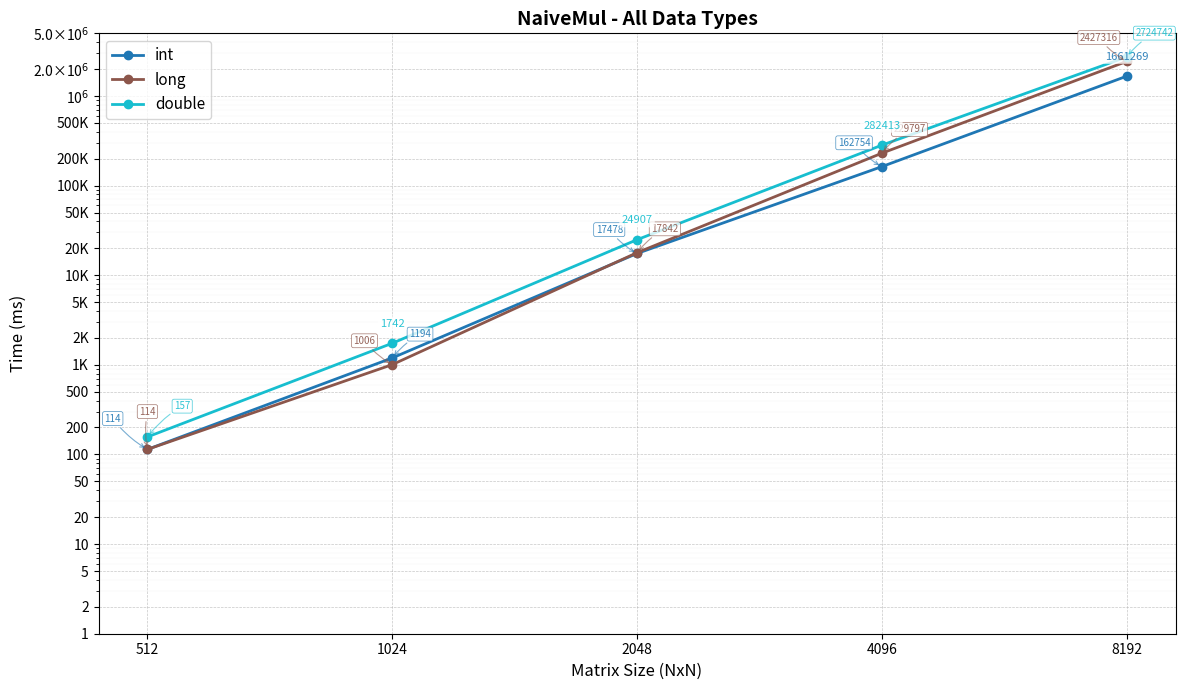
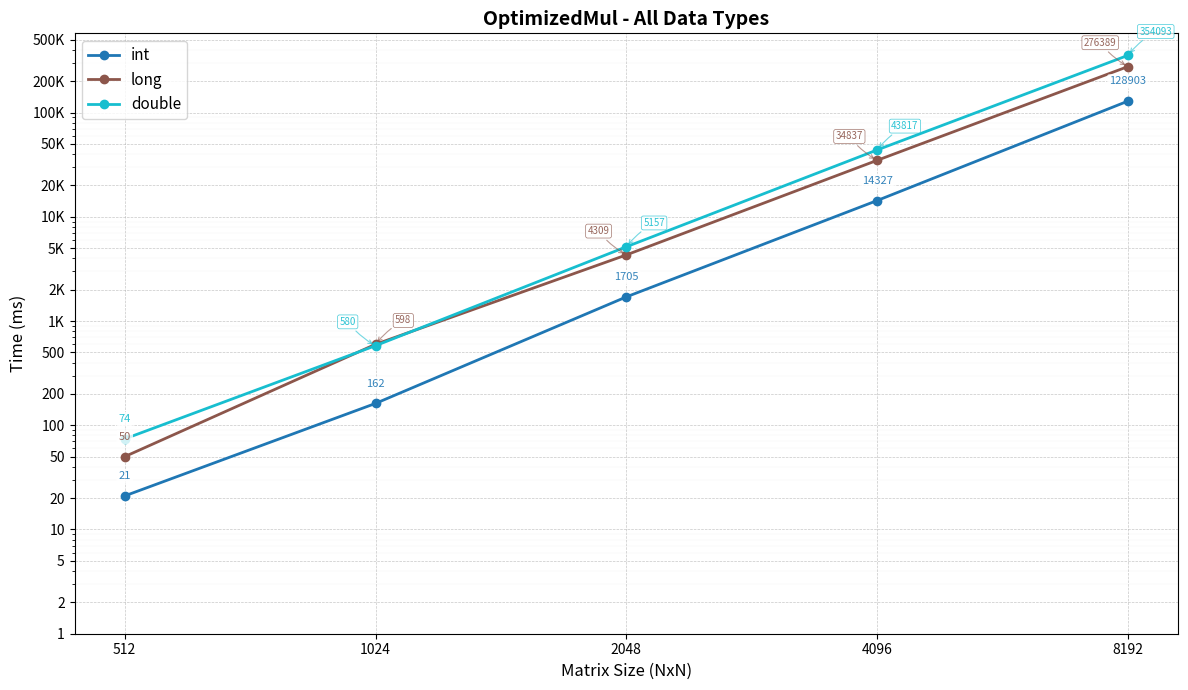
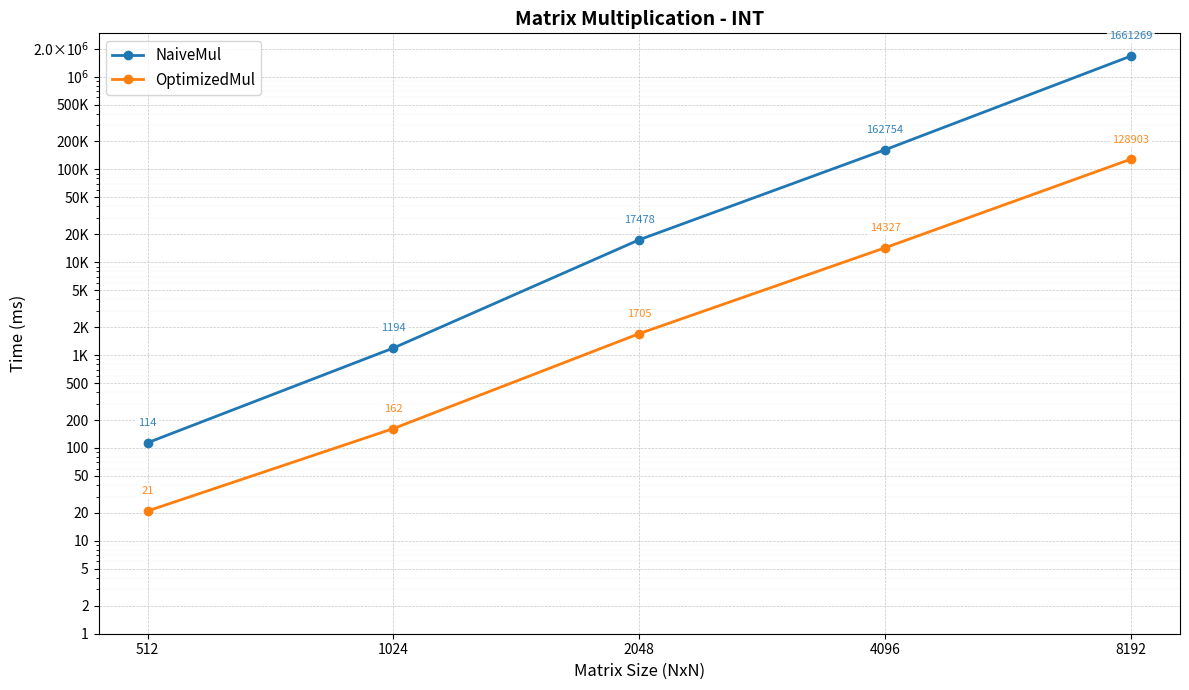
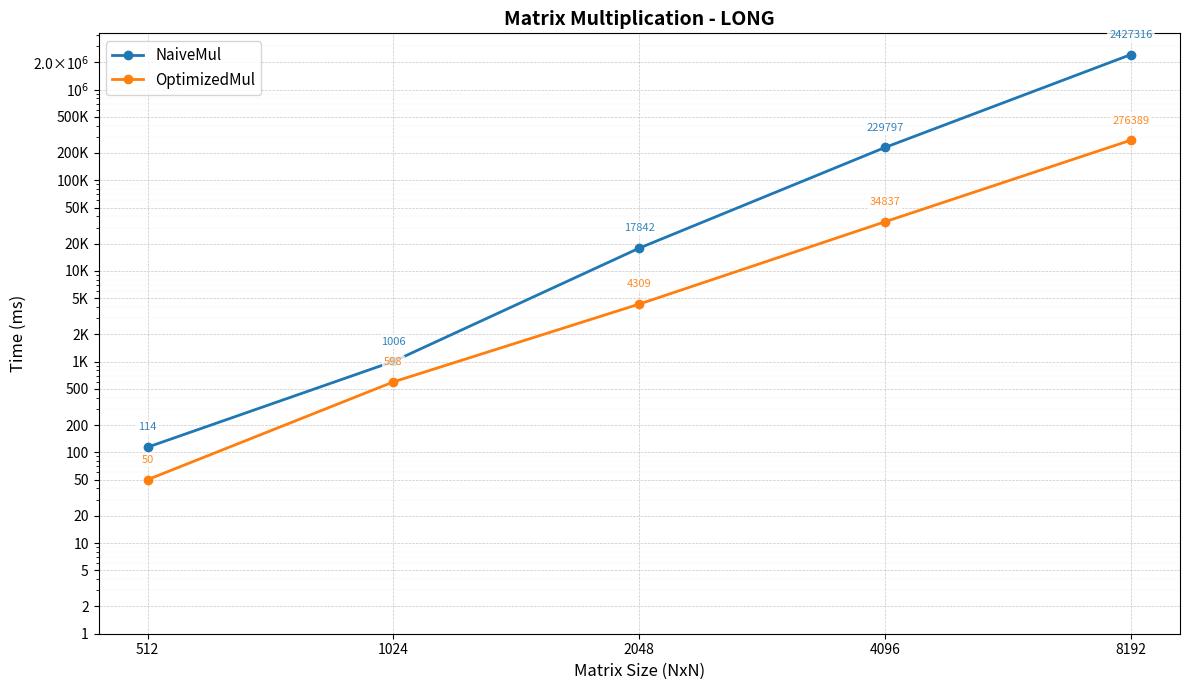
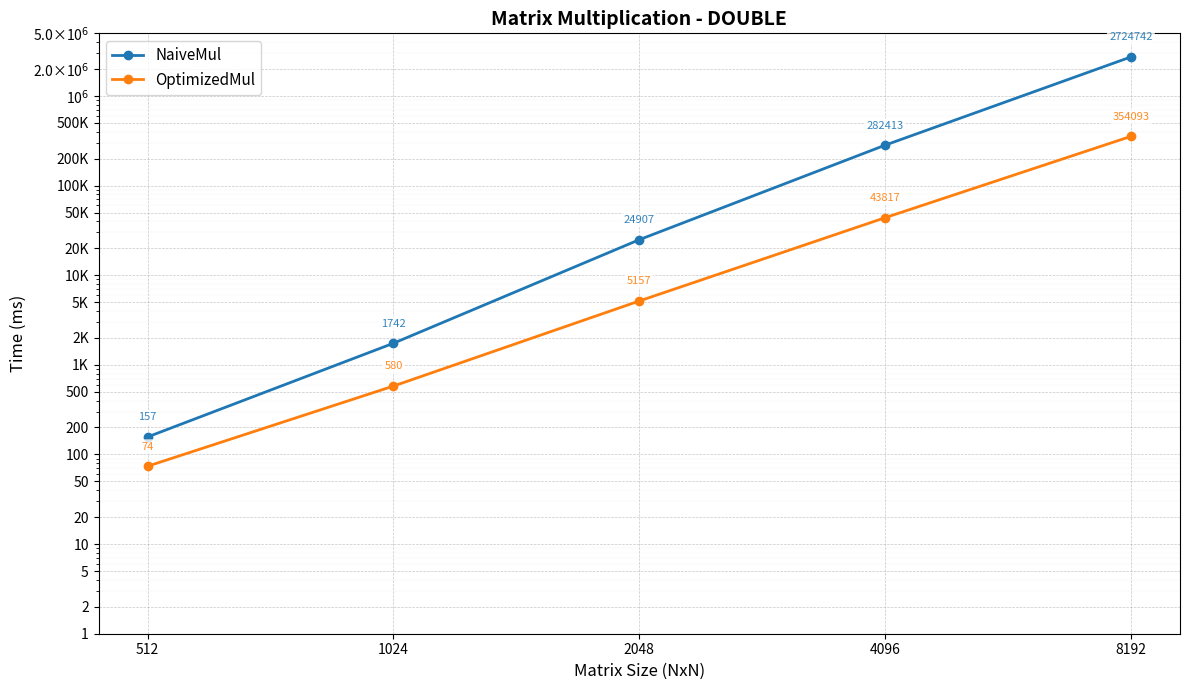
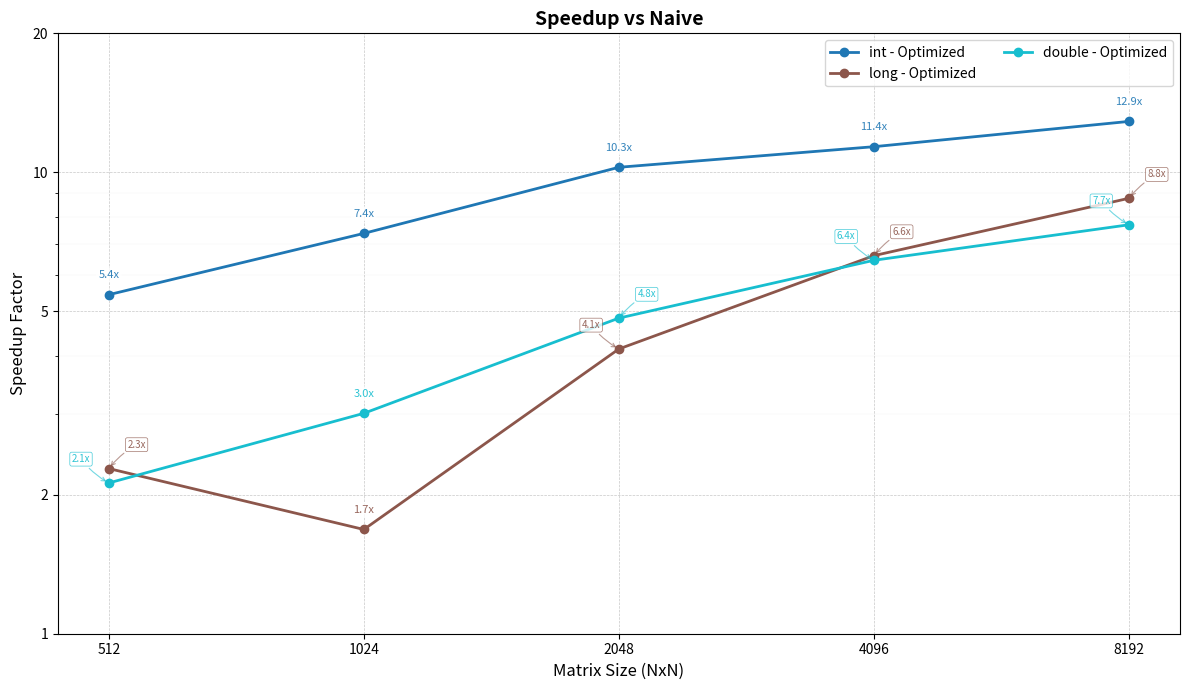

Recreate these plots in Python, in order.
import matplotlib.pyplot as plt
import numpy as np
from matplotlib.ticker import FixedLocator, FuncFormatter, NullLocator

# Data extracted from the GTest logs (BlockMul removed)
raw_data = {
    "int": {
        "NaiveMul": [
            (512, 114), (1024, 1194), (2048, 17478), (4096, 162754), (8192, 1661269)
        ],
        "OptimizedMul": [
            (512, 21), (1024, 162), (2048, 1705), (4096, 14327), (8192, 128903)
        ]
    },
    "long": {
        "NaiveMul": [
            (512, 114), (1024, 1006), (2048, 17842), (4096, 229797), (8192, 2427316)
        ],
        "OptimizedMul": [
            (512, 50), (1024, 598), (2048, 4309), (4096, 34837), (8192, 276389)
        ]
    },
    "double": {
        "NaiveMul": [
            (512, 157), (1024, 1742), (2048, 24907), (4096, 282413), (8192, 2724742)
        ],
        "OptimizedMul": [
            (512, 74), (1024, 580), (2048, 5157), (4096, 43817), (8192, 354093)
        ]
    }
}

def smart_format(x, pos):
    if x == 0:
        return '0'
    elif x < 1:
        return f'{x:.1f}'
    elif x < 1000:
        return f'{x:.0f}'
    elif x < 1000000:
        return f'{x / 1000:.0f}K'
    else:
        exp = int(np.log10(x))
        mantissa = x / (10 ** exp)
        return f'{mantissa:.1f}×10$^{{{exp}}}$' if mantissa != 1 else f'10$^{{{exp}}}$'

def setup_y_axis(ax, times):
    min_time = min([t for t in times if t > 0] + [1])
    max_time = max(times)
    if max_time > 0:
        log_min = np.floor(np.log10(min_time))
        log_max = np.ceil(np.log10(max_time))
        ticks = []
        for exp in range(int(log_min), int(log_max) + 1):
            base = 10 ** exp
            ticks.append(base)
            if exp < log_max:
                ticks.extend([2 * base, 5 * base])
        ticks = [t for t in ticks if min_time / 2 <= t <= max_time * 2]
        ax.set_yticks(sorted(set(ticks)))
        ax.yaxis.set_major_formatter(FuncFormatter(smart_format))

def setup_x_axis(ax):
    matrix_sizes = [512, 1024, 2048, 4096, 8192]
    ax.set_xscale('log')
    ax.xaxis.set_major_locator(FixedLocator(matrix_sizes))
    ax.xaxis.set_major_formatter(FuncFormatter(lambda x, pos: f"{int(x)}"))
    ax.xaxis.set_minor_locator(NullLocator())

def add_smart_annotations(ax, annotations):
    if not annotations:
        return
    for ann in annotations:
        ann['log_x'] = np.log10(ann['x'])
        ann['log_y'] = np.log10(max(ann['y'], 0.1))
    proximity_threshold = 0.15
    groups = []
    used = set()
    for i, ann in enumerate(annotations):
        if i in used:
            continue
        group = [ann]
        used.add(i)
        for j, other in enumerate(annotations):
            if j in used or j <= i:
                continue
            dx = abs(ann['log_x'] - other['log_x'])
            dy = abs(ann['log_y'] - other['log_y'])
            if np.sqrt(dx * dx + dy * dy) < proximity_threshold:
                group.append(other)
                used.add(j)
        groups.append(group)
    for group in groups:
        if len(group) == 1:
            ann = group[0]
            ax.annotate(ann['text'], (ann['x'], ann['y']), textcoords="offset points",
                        xytext=(0, 12), ha='center', fontsize=8, color=ann['color'],
                        alpha=0.9, bbox=dict(boxstyle="round,pad=0.2", facecolor='white',
                        alpha=0.8, edgecolor='none'))
        else:
            group.sort(key=lambda a: a['y'])
            n = len(group)
            positions = [(-20, 15), (20, 15)] if n == 2 else [(-25, 20), (0, 25), (25, 20)]
            for i, ann in enumerate(group):
                x_offset, y_offset = positions[i] if i < len(positions) else (0, 15)
                ax.annotate(ann['text'], (ann['x'], ann['y']), textcoords="offset points",
                            xytext=(x_offset, y_offset), ha='center', fontsize=7,
                            color=ann['color'], alpha=0.9,
                            bbox=dict(boxstyle="round,pad=0.2", facecolor='white',
                                      alpha=0.8, edgecolor=ann['color'], linewidth=0.5),
                            arrowprops=dict(arrowstyle='->', connectionstyle='arc3,rad=0.1',
                                            color=ann['color'], alpha=0.6, lw=0.8))

def plot_benchmarks(data):
    for dtype, algorithms in data.items():
        plt.figure(figsize=(12, 7))
        ax = plt.gca()
        all_times = []
        annotations = []
        for algorithm, values in algorithms.items():
            sizes = [x[0] for x in values]
            times = [x[1] for x in values]
            all_times.extend(times)
            line = plt.plot(sizes, times, marker='o', label=algorithm, linewidth=2, markersize=6)
            for size, time in values:
                if time > 0:
                    annotations.append({'x': size, 'y': time, 'text': f'{time}',
                                        'color': line[0].get_color(), 'algorithm': algorithm})
        add_smart_annotations(ax, annotations)
        plt.title(f"Matrix Multiplication - {dtype.upper()}", fontsize=14, fontweight='bold')
        plt.xlabel("Matrix Size (NxN)", fontsize=12)
        plt.ylabel("Time (ms)", fontsize=12)
        plt.xscale("log")
        plt.yscale("log")
        setup_y_axis(ax, all_times)
        setup_x_axis(ax)
        plt.grid(True, which="major", linestyle='--', linewidth=0.5, alpha=0.7)
        plt.grid(True, which="minor", linestyle=':', linewidth=0.3, alpha=0.4)
        plt.legend(fontsize=11)
        plt.tight_layout()
        plt.savefig(f"matrix_benchmark_{dtype}.png", dpi=300, bbox_inches='tight')
        plt.show()

def plot_combined(data, algorithm):
    plt.figure(figsize=(12, 7))
    ax = plt.gca()
    all_times = []
    colors = plt.cm.tab10(np.linspace(0, 1, len(data)))
    annotations = []
    for i, (dtype, algorithms) in enumerate(data.items()):
        if algorithm in algorithms:
            sizes = [x[0] for x in algorithms[algorithm]]
            times = [x[1] for x in algorithms[algorithm]]
            all_times.extend(times)
            line = plt.plot(sizes, times, marker='o', label=dtype, linewidth=2, markersize=6, color=colors[i])
            for size, time in algorithms[algorithm]:
                if time > 0:
                    annotations.append({'x': size, 'y': time, 'text': f'{time}', 'color': colors[i], 'dtype': dtype})
    add_smart_annotations(ax, annotations)
    plt.title(f"{algorithm} - All Data Types", fontsize=14, fontweight='bold')
    plt.xlabel("Matrix Size (NxN)", fontsize=12)
    plt.ylabel("Time (ms)", fontsize=12)
    plt.xscale("log")
    plt.yscale("log")
    setup_y_axis(ax, all_times)
    setup_x_axis(ax)
    plt.grid(True, which="major", linestyle='--', linewidth=0.5, alpha=0.7)
    plt.grid(True, which="minor", linestyle=':', linewidth=0.3, alpha=0.4)
    plt.legend(fontsize=11)
    plt.tight_layout()
    plt.savefig(f"matrix_benchmark_all_{algorithm.lower()}.png", dpi=300, bbox_inches='tight')
    plt.show()

def plot_speedup_comparison(data):
    plt.figure(figsize=(12, 7))
    ax = plt.gca()
    all_speedups = []
    colors = plt.cm.tab10(np.linspace(0, 1, len(data)))
    annotations = []
    for i, (dtype, algorithms) in enumerate(data.items()):
        naive_times = dict(algorithms["NaiveMul"])
        alg_name = "OptimizedMul"
        if alg_name in algorithms:
            sizes = []
            speedups = []
            for size, time in algorithms[alg_name]:
                if size in naive_times and naive_times[size] > 0:
                    speedup = naive_times[size] / time
                    sizes.append(size)
                    speedups.append(speedup)
            all_speedups.extend(speedups)
            label = f"{dtype} - {alg_name.replace('Mul', '')}"
            line = plt.plot(sizes, speedups, marker='o', label=label, linewidth=2, markersize=6, color=colors[i])
            for size, speedup in zip(sizes, speedups):
                annotations.append({'x': size, 'y': speedup, 'text': f'{speedup:.1f}x', 'color': colors[i]})
    add_smart_annotations(ax, annotations)
    plt.title("Speedup vs Naive", fontsize=14, fontweight='bold')
    plt.xlabel("Matrix Size (NxN)", fontsize=12)
    plt.ylabel("Speedup Factor", fontsize=12)
    plt.xscale("log")
    plt.yscale("log")
    setup_y_axis(ax, all_speedups)
    setup_x_axis(ax)
    plt.grid(True, which="major", linestyle='--', linewidth=0.5, alpha=0.7)
    plt.grid(True, which="minor", linestyle=':', linewidth=0.3, alpha=0.4)
    plt.legend(fontsize=10, ncol=2)
    plt.tight_layout()
    plt.savefig("matrix_benchmark_speedup.png", dpi=300, bbox_inches='tight')
    plt.show()

if __name__ == "__main__":
    plot_combined(raw_data, "NaiveMul")
    plot_combined(raw_data, "OptimizedMul")
    plot_benchmarks(raw_data)
    plot_speedup_comparison(raw_data)
